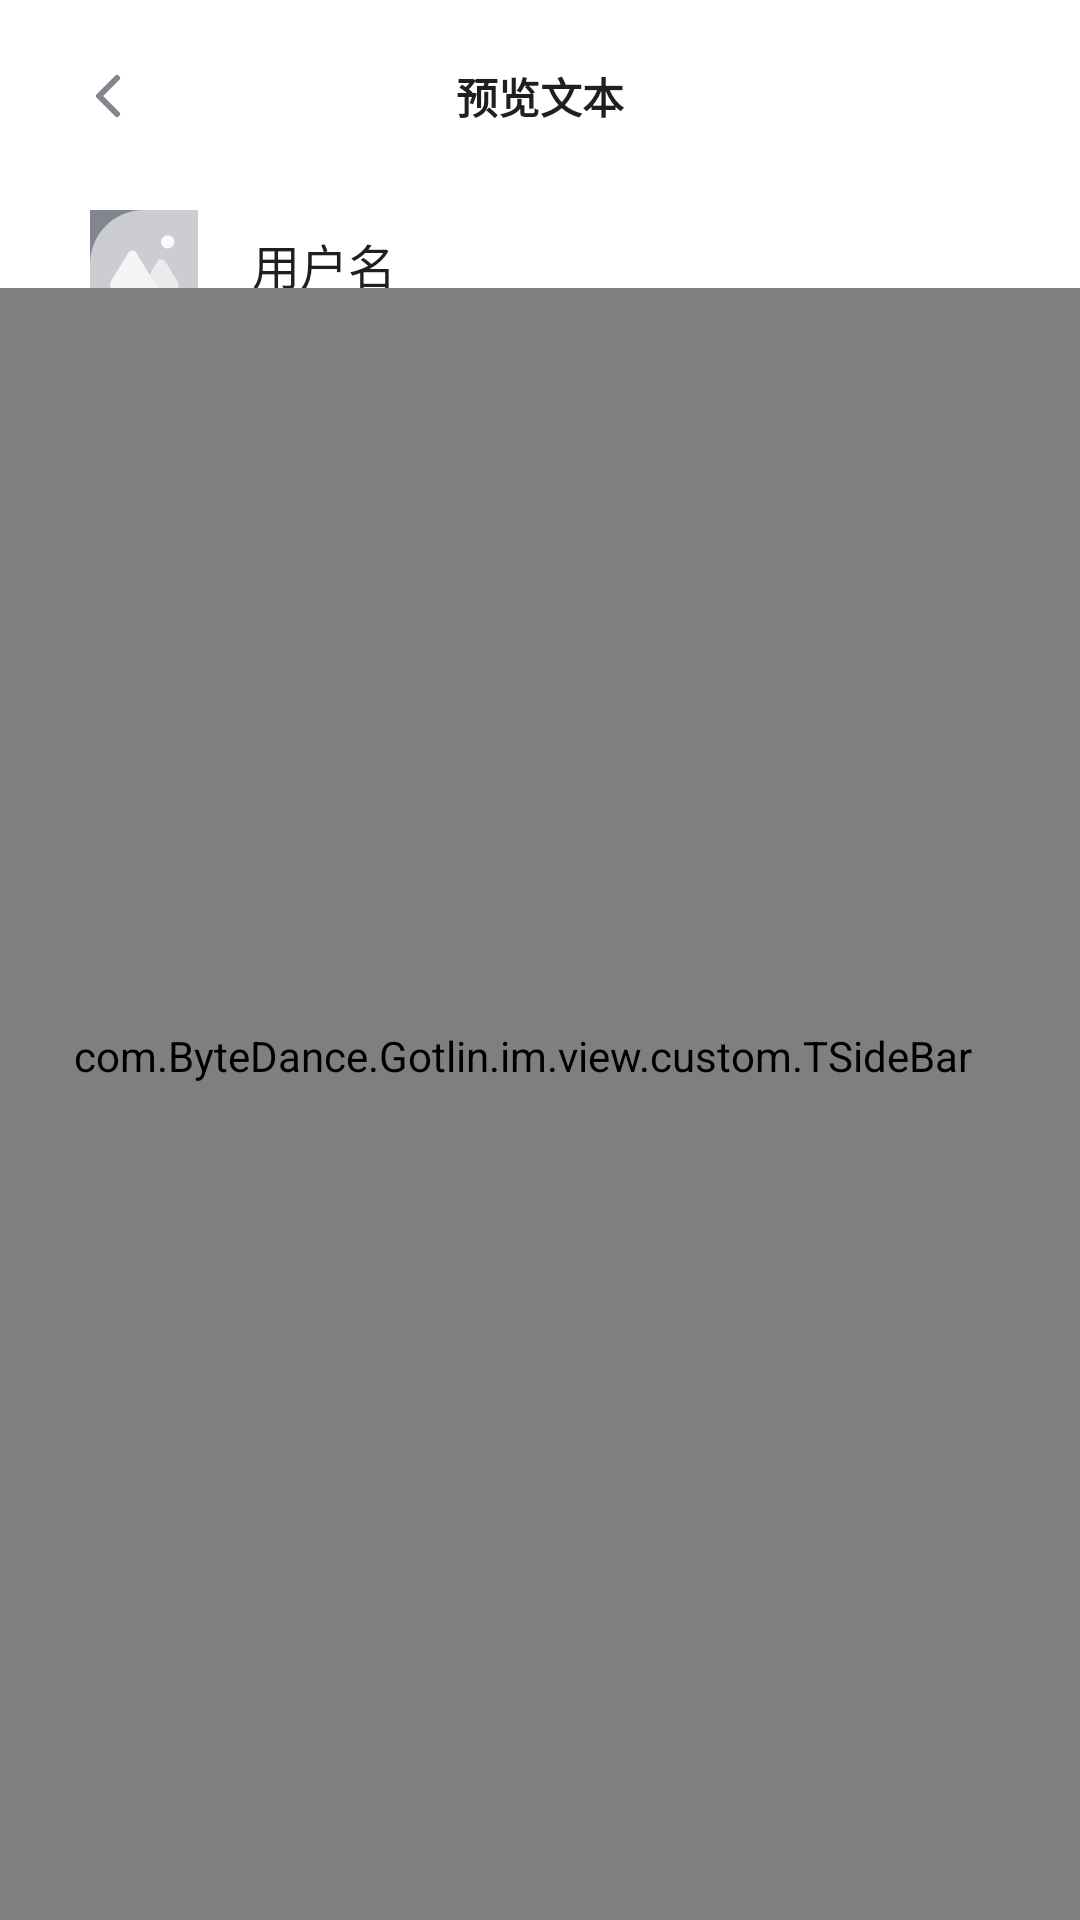

Write the Android layout XML for this screen, with the resource values it uses.
<!-- AndroidManifest.xml: application theme Theme.GotlinIm -->
<!-- res/layout/t_fragment_address_book.xml -->
<?xml version="1.0" encoding="utf-8"?>
<RelativeLayout xmlns:android="http://schemas.android.com/apk/res/android"
    android:layout_width="match_parent"
    android:layout_height="match_parent"
    android:background="?attr/bg_default">

    <include
        android:id="@+id/toolbar_rl"
        layout="@layout/d_include_my_toolbar" />

    <LinearLayout
        android:id="@+id/system_layout"
        android:layout_width="match_parent"
        android:layout_height="wrap_content"
        android:layout_below="@id/toolbar_rl"
        android:orientation="vertical">

        <include
            android:id="@+id/sys_new_friend"
            layout="@layout/d_item_user_info_simple" />

        <include
            android:id="@+id/sys_new_group_chat"
            layout="@layout/d_item_user_info_simple" />

        <include
            android:id="@+id/sys_my_group"
            layout="@layout/d_item_user_info_simple" />

        <include
            android:id="@+id/sys_test_add_new"
            layout="@layout/d_item_user_info_simple"
            android:visibility="gone" />

    </LinearLayout>

    <androidx.swiperefreshlayout.widget.SwipeRefreshLayout
        android:id="@+id/refresh_layout"
        android:layout_width="match_parent"
        android:layout_height="match_parent"
        android:layout_below="@id/system_layout">

        <androidx.recyclerview.widget.RecyclerView
            android:id="@+id/member_rv"
            android:layout_width="match_parent"
            android:layout_height="wrap_content" />

    </androidx.swiperefreshlayout.widget.SwipeRefreshLayout>


    <com.ByteDance.Gotlin.im.view.custom.TSideBar
        android:id="@+id/side_bar"
        android:layout_width="match_parent"
        android:layout_height="match_parent"
        android:layout_below="@+id/toolbar_rl"
        android:layout_alignParentRight="true"
        android:layout_centerInParent="true"
        android:layout_marginTop="@dimen/im_common_horizontal_large"
        android:layout_marginBottom="@dimen/im_common_horizontal_large"
        android:paddingRight="@dimen/im_spacing_large"
        android:textColor="?attr/text_ultrastrong"
        android:textSize="9sp" />7
</RelativeLayout>
<!-- res/layout/d_include_my_toolbar.xml (included above) -->
<?xml version="1.0" encoding="utf-8"?>
<FrameLayout
    xmlns:android="http://schemas.android.com/apk/res/android"
    android:id="@+id/f_layout"
    android:layout_width="match_parent"
    android:layout_height="@dimen/im_toolbar_height"
    android:background="?attr/bg_weak"
    android:paddingHorizontal="@dimen/im_common_horizontal">

    <ImageButton
        android:id="@+id/img_chevron_left"
        android:layout_width="@dimen/im_icon_medium"
        android:layout_height="@dimen/im_icon_medium"
        android:layout_gravity="center_vertical"
        android:background="@drawable/ic_28_chevron_left" />

    <TextView
        android:id="@+id/title"
        android:layout_width="wrap_content"
        android:layout_height="@dimen/im_icon_medium"
        android:layout_gravity="center"
        android:textColor="?attr/text_ultrastrong"
        android:textSize="@dimen/im_text_medium"
        android:text="@string/preview_text"
        android:textStyle="bold"
        android:gravity="center"/>

    <ImageButton
        android:id="@+id/img_more"
        android:layout_width="@dimen/im_icon_medium"
        android:layout_height="@dimen/im_icon_medium"
        android:layout_gravity="center_vertical|right"
        android:background="@drawable/ic_28_more_horizontal"
        android:visibility="gone"/>

</FrameLayout>
<!-- res/layout/d_item_user_info_simple.xml (included above) -->
<?xml version="1.0" encoding="utf-8"?>
<RelativeLayout xmlns:android="http://schemas.android.com/apk/res/android"
    xmlns:app="http://schemas.android.com/apk/res-auto"
    android:id="@+id/r_layout"
    android:layout_width="match_parent"
    android:layout_height="@dimen/im_user_item_height"
    android:background="?attr/bg_weak"
    android:orientation="horizontal"
    android:paddingHorizontal="@dimen/im_common_horizontal">

    <TextView
        android:id="@+id/tv_title_name"
        android:layout_width="match_parent"
        android:layout_height="wrap_content"
        android:layout_centerVertical="true"
        android:layout_marginLeft="@dimen/im_spacing_large"
        android:layout_toEndOf="@+id/img_avatar"
        android:ellipsize="end"
        android:lines="1"
        android:maxEms="12"
        android:text="用户名"
        android:textColor="?attr/text_ultrastrong"
        android:textSize="@dimen/im_text_large" />

    <ImageView
        android:id="@+id/img_avatar"
        android:layout_width="@dimen/user_pic_small"
        android:layout_height="@dimen/user_pic_small"
        android:layout_centerVertical="true"
        android:layout_marginStart="6dp"
        android:layout_marginTop="6dp"
        android:layout_marginEnd="6dp"
        android:layout_marginBottom="6dp"
        android:scaleType="centerCrop"
        android:src="@drawable/ic_img_default" />



</RelativeLayout>
<!-- resources referenced by this layout -->
<resources>
  <dimen name="im_common_horizontal">24dp</dimen>
  <dimen name="im_common_horizontal_large">32dp</dimen>
  <dimen name="im_icon_medium">24dp</dimen>
  <dimen name="im_spacing_large">12dp</dimen>
  <dimen name="im_text_large">16sp</dimen>
  <dimen name="im_text_medium">14sp</dimen>
  <dimen name="im_toolbar_height">64dp</dimen>
  <dimen name="im_user_item_height">48dp</dimen>
  <dimen name="user_pic_small">36dp</dimen>
  <!-- drawable ic_28_chevron_left (drawable) -->
  <vector xmlns:android="http://schemas.android.com/apk/res/android"
      android:width="28dp"
      android:height="28dp"
      android:viewportWidth="24"
      android:viewportHeight="24">
    <path
        android:pathData="M15,18l-6,-6l6,-6"
        android:strokeLineJoin="round"
        android:strokeWidth="2"
        android:fillColor="#00000000"
        android:strokeColor="?attr/icon_medium"
        android:strokeLineCap="round"/>
  </vector>
  <string name="preview_text">预览文本</string>
  <color name="Grayblue_02">#81868f</color>
  <color name="Grayblue_03">#cbcdd1</color>
  <color name="Grayblue_06">#f9fafb</color>
  <color name="Grayblue_04">#e9ebed</color>
  <color name="Grayblue_05">#f3f5f7</color>
  <color name="accent_default">@color/PrimaryBlue_03</color>
  <color name="accent_hover">@color/PrimaryBlue_02</color>
  <color name="accent_press">@color/PrimaryBlue_01</color>
  <color name="accent_disabled">@color/PrimaryBlue_06</color>
  <color name="critical_default">@color/Red_03</color>
  <color name="critical_hover">@color/Red_02</color>
  <color name="critical_press">@color/Red_01</color>
  <color name="critical_disabled">@color/Red_06</color>
  <color name="text_ultrastrong">#E0000000</color>
  <color name="text_strong">#A3000000</color>
  <color name="text_medium">#66000000</color>
  <color name="text_weak">#3D000000</color>
  <color name="text_ultraweak">#29000000</color>
  <color name="text_link">@color/PrimaryBlue_02</color>
  <color name="text_error">@color/Red_02</color>
  <color name="icon_strong">@color/Grayblue_01</color>
  <color name="icon_medium">@color/Grayblue_02</color>
  <color name="icon_weak">@color/Grayblue_03</color>
  <color name="PrimaryBlue_03">#1e6fff</color>
  <color name="Cyan_06">#aaf7fc</color>
  <color name="border_weak">#0A000000</color>
  <color name="border_medium">#14000000</color>
  <color name="border_strong">#1F000000</color>
  <color name="border_ultrastrong">#29000000</color>
  <color name="fill_weak">@color/Grayblue_06</color>
  <color name="fill_medium">@color/Grayblue_05</color>
  <color name="fill_strong">@color/Grayblue_04</color>
  <color name="fill_ultrastrong">@color/Grayblue_03</color>
  <color name="fill_white">#ffffff</color>
  <color name="tsp_fill_weak">#0A000000</color>
  <color name="tsp_fill_medium">#14000000</color>
  <color name="tsp_fill_strong">#1F000000</color>
  <color name="tsp_fill_ultrastrong">#29000000</color>
  <color name="bg_default">#F6F6F6</color>
  <color name="bg_weak">#FFFFFF</color>
  <color name="PrimaryBlue_02">#175ceb</color>
  <color name="PrimaryBlue_01">#134ae0</color>
  <color name="PrimaryBlue_06">#c2d8ff</color>
  <color name="Red_03">#ff4747</color>
  <color name="Red_02">#eb3639</color>
  <color name="Red_01">#e02424</color>
  <color name="Red_06">#ffcccc</color>
  <color name="Grayblue_01">#454d5a</color>
</resources>
